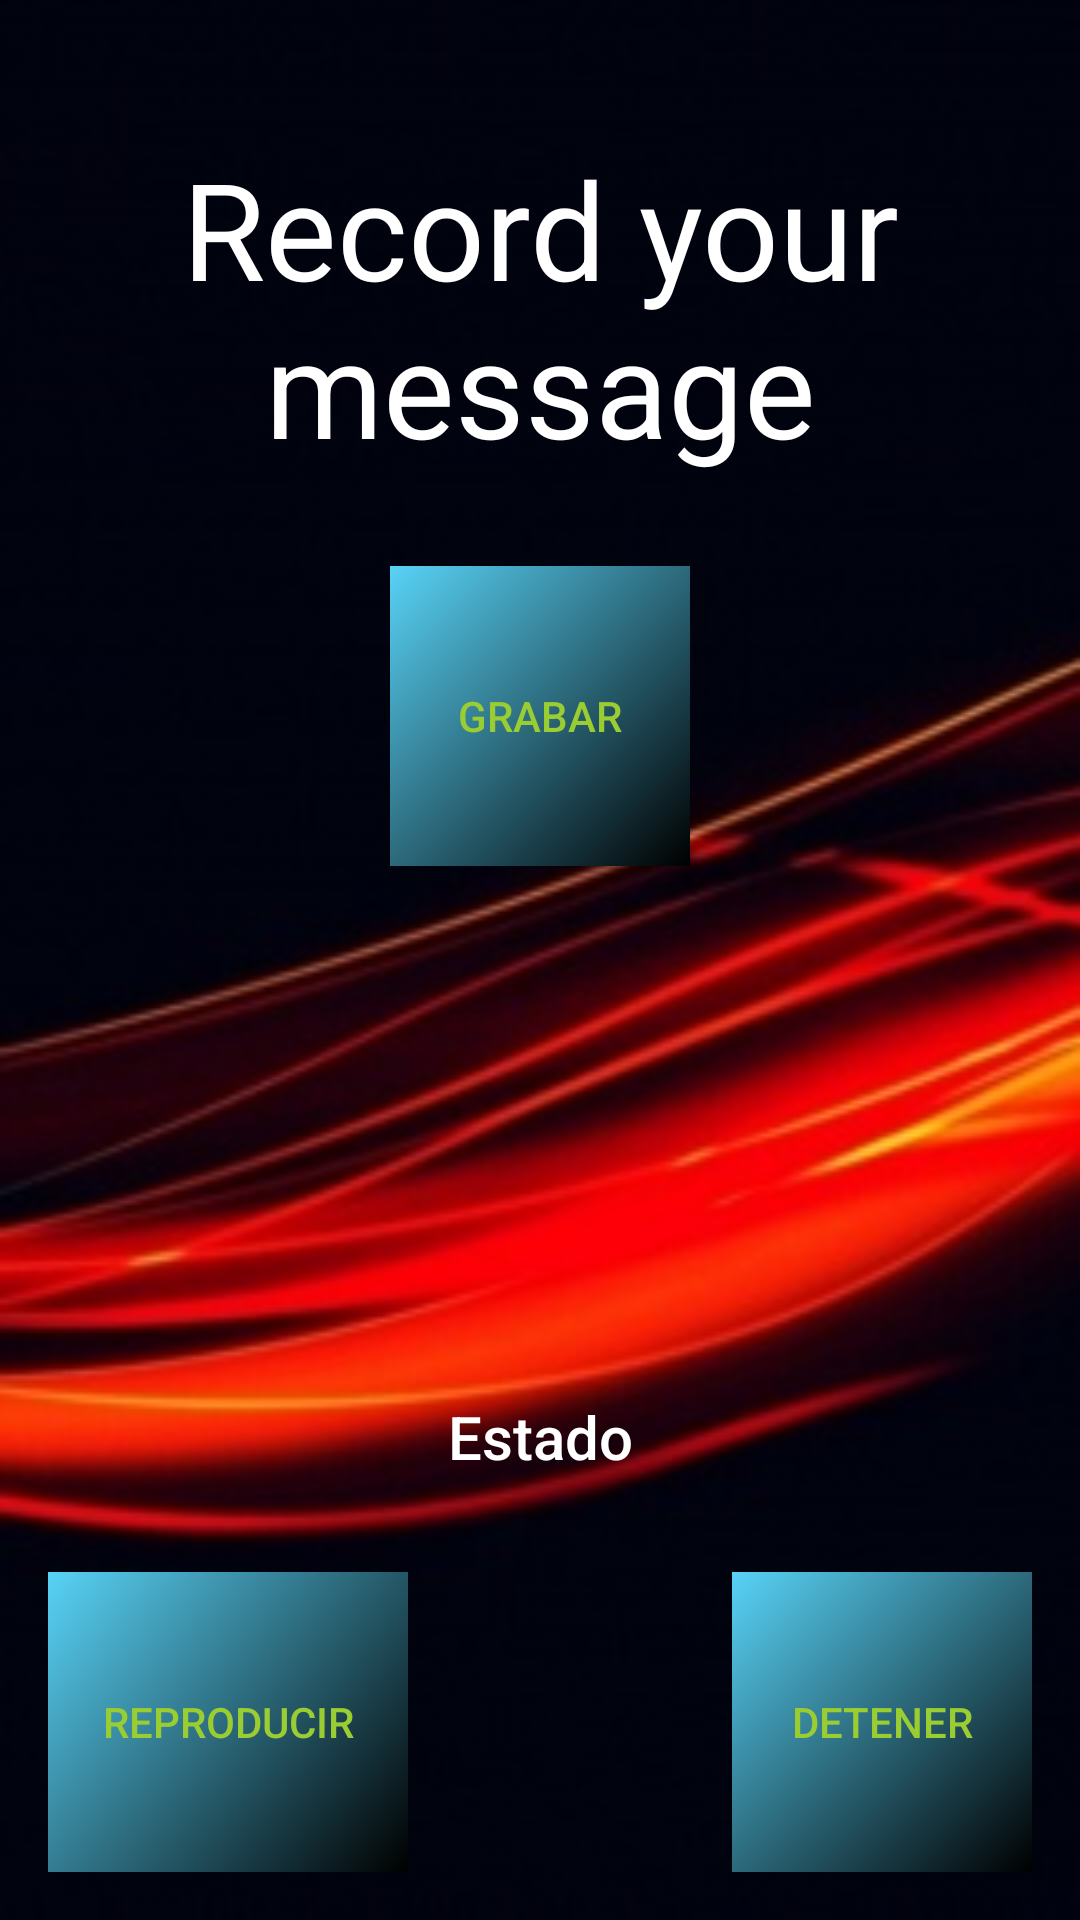

Write the Android layout XML for this screen, with the resource values it uses.
<!-- AndroidManifest.xml: application theme AppTheme -->
<!-- res/layout/activity_audio.xml -->
<?xml version="1.0" encoding="utf-8"?>
<RelativeLayout xmlns:android="http://schemas.android.com/apk/res/android"
    xmlns:tools="http://schemas.android.com/tools"
    android:layout_width="match_parent"
    android:layout_height="match_parent"
    android:paddingBottom="@dimen/activity_vertical_margin"
    android:paddingLeft="@dimen/activity_horizontal_margin"
    android:paddingRight="@dimen/activity_horizontal_margin"
    android:paddingTop="@dimen/activity_vertical_margin"
    tools:context=".opciones.audio"
    android:background="@drawable/fondo"
    android:orientation="vertical"
    >
    <TextView
        android:gravity="center"
        style="@style/TextAppearance.AppCompat.Display2"
        android:layout_width="match_parent"
        android:layout_height="wrap_content"
        android:text="@string/graba_tu_mensaje"
        android:textColor="@color/Blanco"
        android:layout_margin="@dimen/pequeños"
        android:id="@+id/textView2" />
    <TextView
        android:id="@+id/textView1"
        style="@style/Base.TextAppearance.AppCompat.Title"
        android:layout_width="150dp"
        android:layout_height="90dp"
        android:text="Estado"
        android:gravity="center"
        android:textColor="@color/Blanco"
        android:layout_above="@+id/button2"
        android:layout_centerHorizontal="true" />
        <Button
            android:id="@+id/button1"
            android:layout_width="100dp"
            android:layout_height="100dp"
            android:text="Grabar"
            android:textColor="@color/Amarillo_verde"
            android:onClick="grabar"
            android:background="@drawable/bordes_botones"
            android:layout_below="@+id/textView2"
            android:layout_centerHorizontal="true" />
        <Button
            android:layout_width="100dp"
            android:layout_height="100dp"
            android:text="detener"
            android:textColor="@color/Amarillo_verde"
            android:id="@+id/button2"
            android:background="@drawable/bordes_botones"
            android:layout_alignParentBottom="true"
            android:layout_alignParentRight="true"
            android:layout_alignParentEnd="true"
            android:onClick="detener" />
        <Button
            android:id="@+id/button3"
            android:text="reproducir"
            android:layout_width="120dp"
            android:layout_height="100dp"
            android:textColor="@color/Amarillo_verde"
            android:onClick="reproducir"
            android:background="@drawable/bordes_botones"
            android:layout_alignParentBottom="true"
            android:layout_alignParentLeft="true"
            android:layout_alignParentStart="true" />
</RelativeLayout>
<!-- resources referenced by this layout -->
<resources>
  <color name="Amarillo_verde">#9acd32</color>
  <color name="Blanco">#ffffff</color>
  <dimen name="activity_horizontal_margin">16dp</dimen>
  <dimen name="activity_vertical_margin">16dp</dimen>
  <!-- drawable bordes_botones (drawable) -->
  <?xml version="1.0" encoding="utf-8"?>
  <shape xmlns:android="http://schemas.android.com/apk/res/android"
  android:shape= "rectangle"
      >
  <gradient
      android:angle="135"
      android:endColor="@color/Azul"
      android:startColor="@color/Negro"
      />
  </shape>
  <!-- drawable fondo: jpg bitmap (drawable, 20052 bytes) -->
  <string name="graba_tu_mensaje">Record your message</string>
  <style name="AppTheme" parent="Theme.AppCompat.Light.DarkActionBar">
          
          <item name="colorPrimary">@color/colorPrimary</item>
          <item name="colorPrimaryDark">@color/colorPrimaryDark</item>
          <item name="colorAccent">@color/Rojo</item>
      </style>
  <color name="Azul">#58D3F7</color>
  <color name="Negro">#000000</color>
  <color name="colorPrimary">#2c1758</color>
  <color name="colorPrimaryDark">#403673</color>
  <color name="Rojo">#d20808</color>
</resources>
